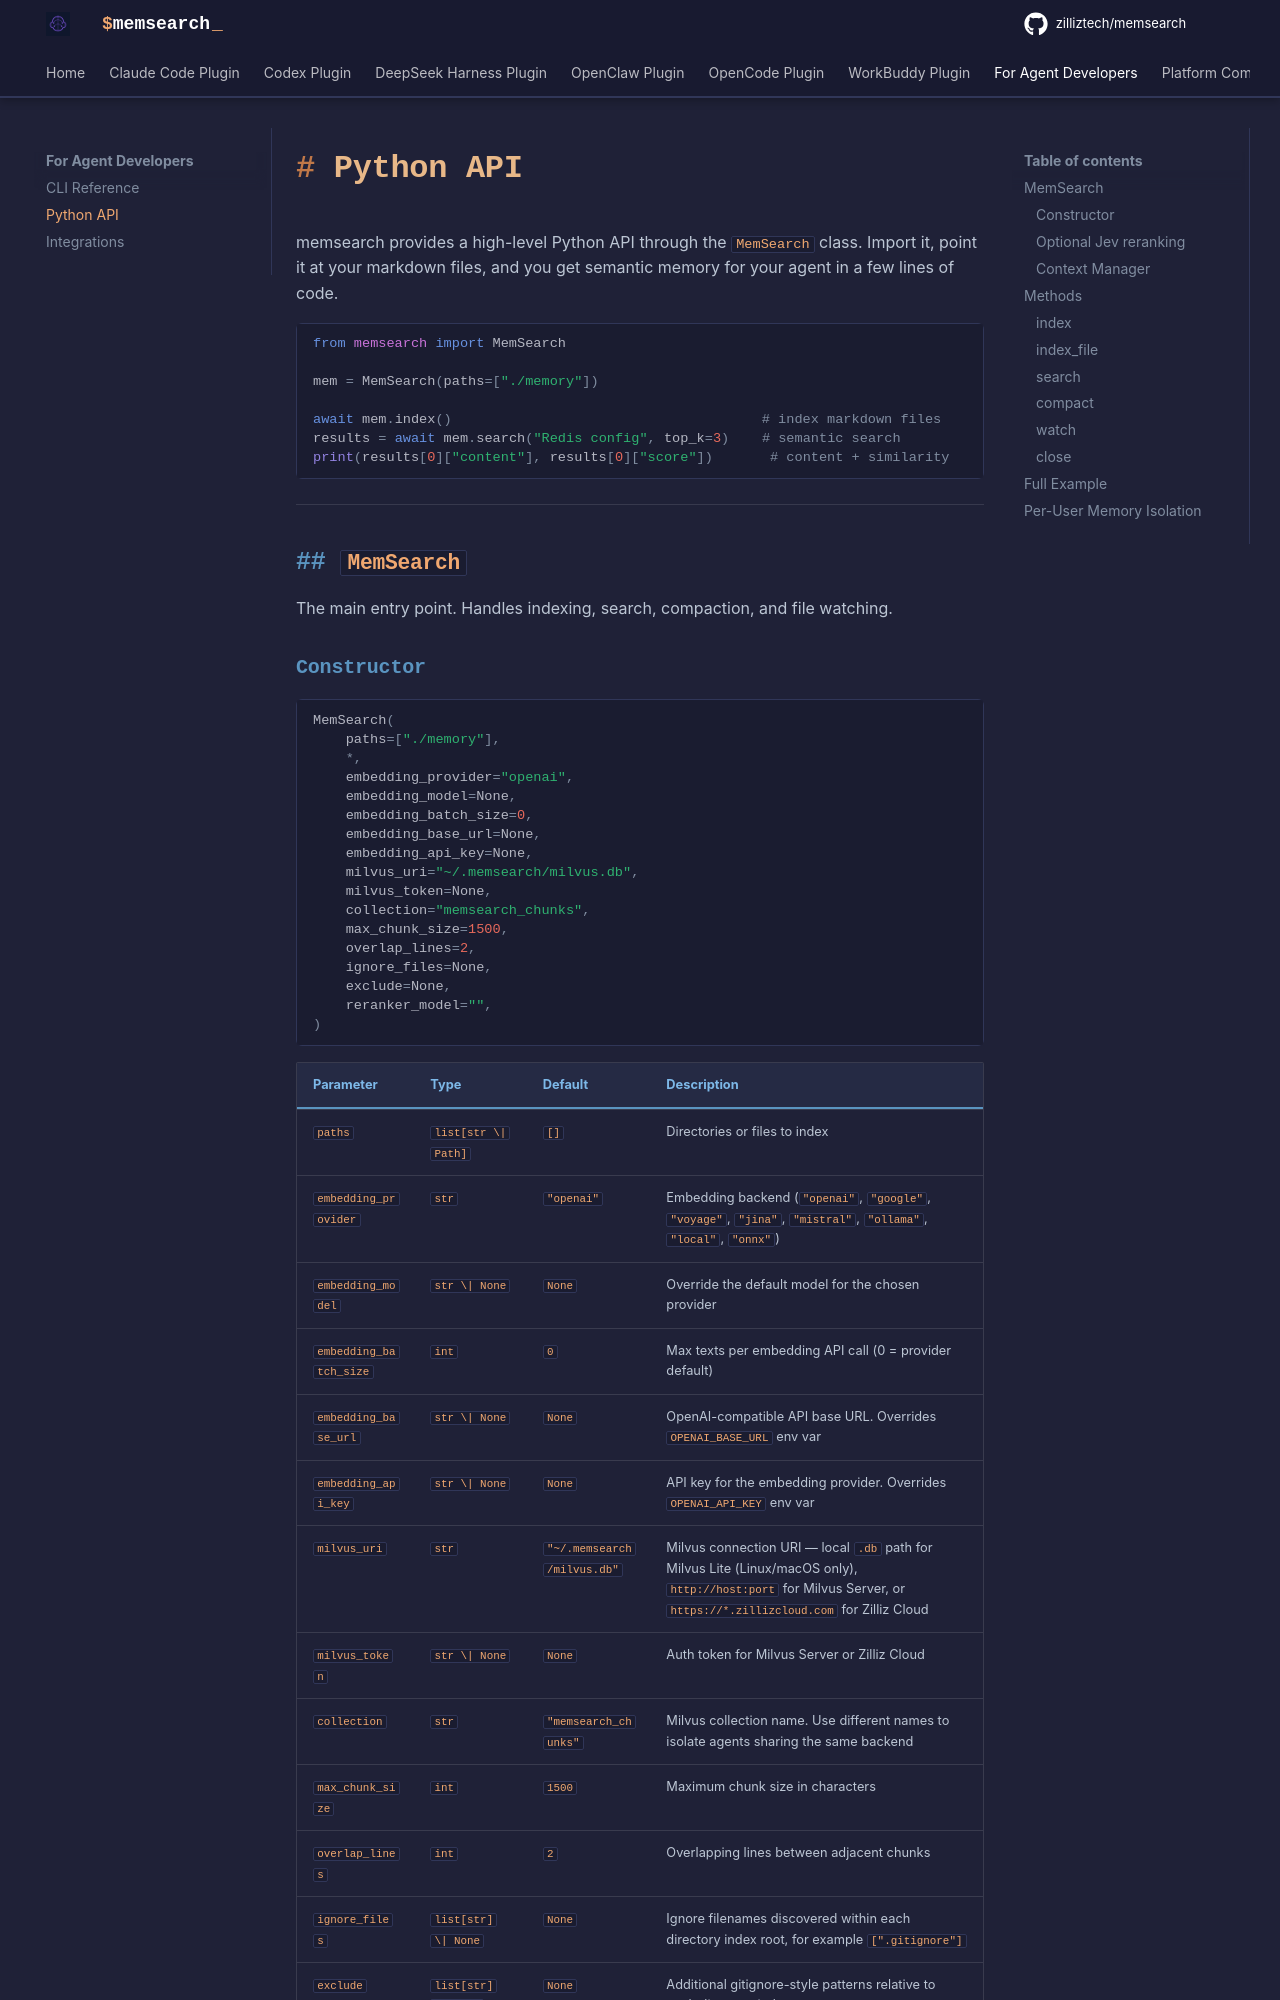

repository: zilliztech/memsearch · page: python-api/index.html · generator: mkdocs

# Python API

memsearch provides a high-level Python API through the `MemSearch` class. Import it, point it at your markdown files, and you get semantic memory for your agent in a few lines of code.

```python
from memsearch import MemSearch

mem = MemSearch(paths=["./memory"])

await mem.index()                                      # index markdown files
results = await mem.search("Redis config", top_k=3)    # semantic search
print(results[0]["content"], results[0]["score"])       # content + similarity
```

---

## `MemSearch`

The main entry point. Handles indexing, search, compaction, and file watching.

### Constructor

```python
MemSearch(
    paths=["./memory"],
    *,
    embedding_provider="openai",
    embedding_model=None,
    embedding_batch_size=0,
    embedding_base_url=None,
    embedding_api_key=None,
    milvus_uri="~/.memsearch/milvus.db",
    milvus_token=None,
    collection="memsearch_chunks",
    max_chunk_size=1500,
    overlap_lines=2,
    ignore_files=None,
    exclude=None,
    reranker_model="",
)
```

| Parameter | Type | Default | Description |
|-----------|------|---------|-------------|
| `paths` | `list[str \| Path]` | `[]` | Directories or files to index |
| `embedding_provider` | `str` | `"openai"` | Embedding backend (`"openai"`, `"google"`, `"voyage"`, `"jina"`, `"mistral"`, `"ollama"`, `"local"`, `"onnx"`) |
| `embedding_model` | `str \| None` | `None` | Override the default model for the chosen provider |
| `embedding_batch_size` | `int` | `0` | Max texts per embedding API call (0 = provider default) |
| `embedding_base_url` | `str \| None` | `None` | OpenAI-compatible API base URL. Overrides `OPENAI_BASE_URL` env var |
| `embedding_api_key` | `str \| None` | `None` | API key for the embedding provider. Overrides `OPENAI_API_KEY` env var |
| `milvus_uri` | `str` | `"~/.memsearch/milvus.db"` | Milvus connection URI — local `.db` path for Milvus Lite (Linux/macOS only), `http://host:port` for Milvus Server, or `https://*.zillizcloud.com` for Zilliz Cloud |
| `milvus_token` | `str \| None` | `None` | Auth token for Milvus Server or Zilliz Cloud |
| `collection` | `str` | `"memsearch_chunks"` | Milvus collection name. Use different names to isolate agents sharing the same backend |
| `max_chunk_size` | `int` | `1500` | Maximum chunk size in characters |
| `overlap_lines` | `int` | `2` | Overlapping lines between adjacent chunks |
| `ignore_files` | `list[str] \| None` | `None` | Ignore filenames discovered within each directory index root, for example `[".gitignore"]` |
| `exclude` | `list[str] \| None` | `None` | Additional gitignore-style patterns relative to each directory index root |

`reranker_model` defaults to an empty string (disabled). Set a local
cross-encoder model ID or `jev:jev-latest` for remote Jev reranking.
